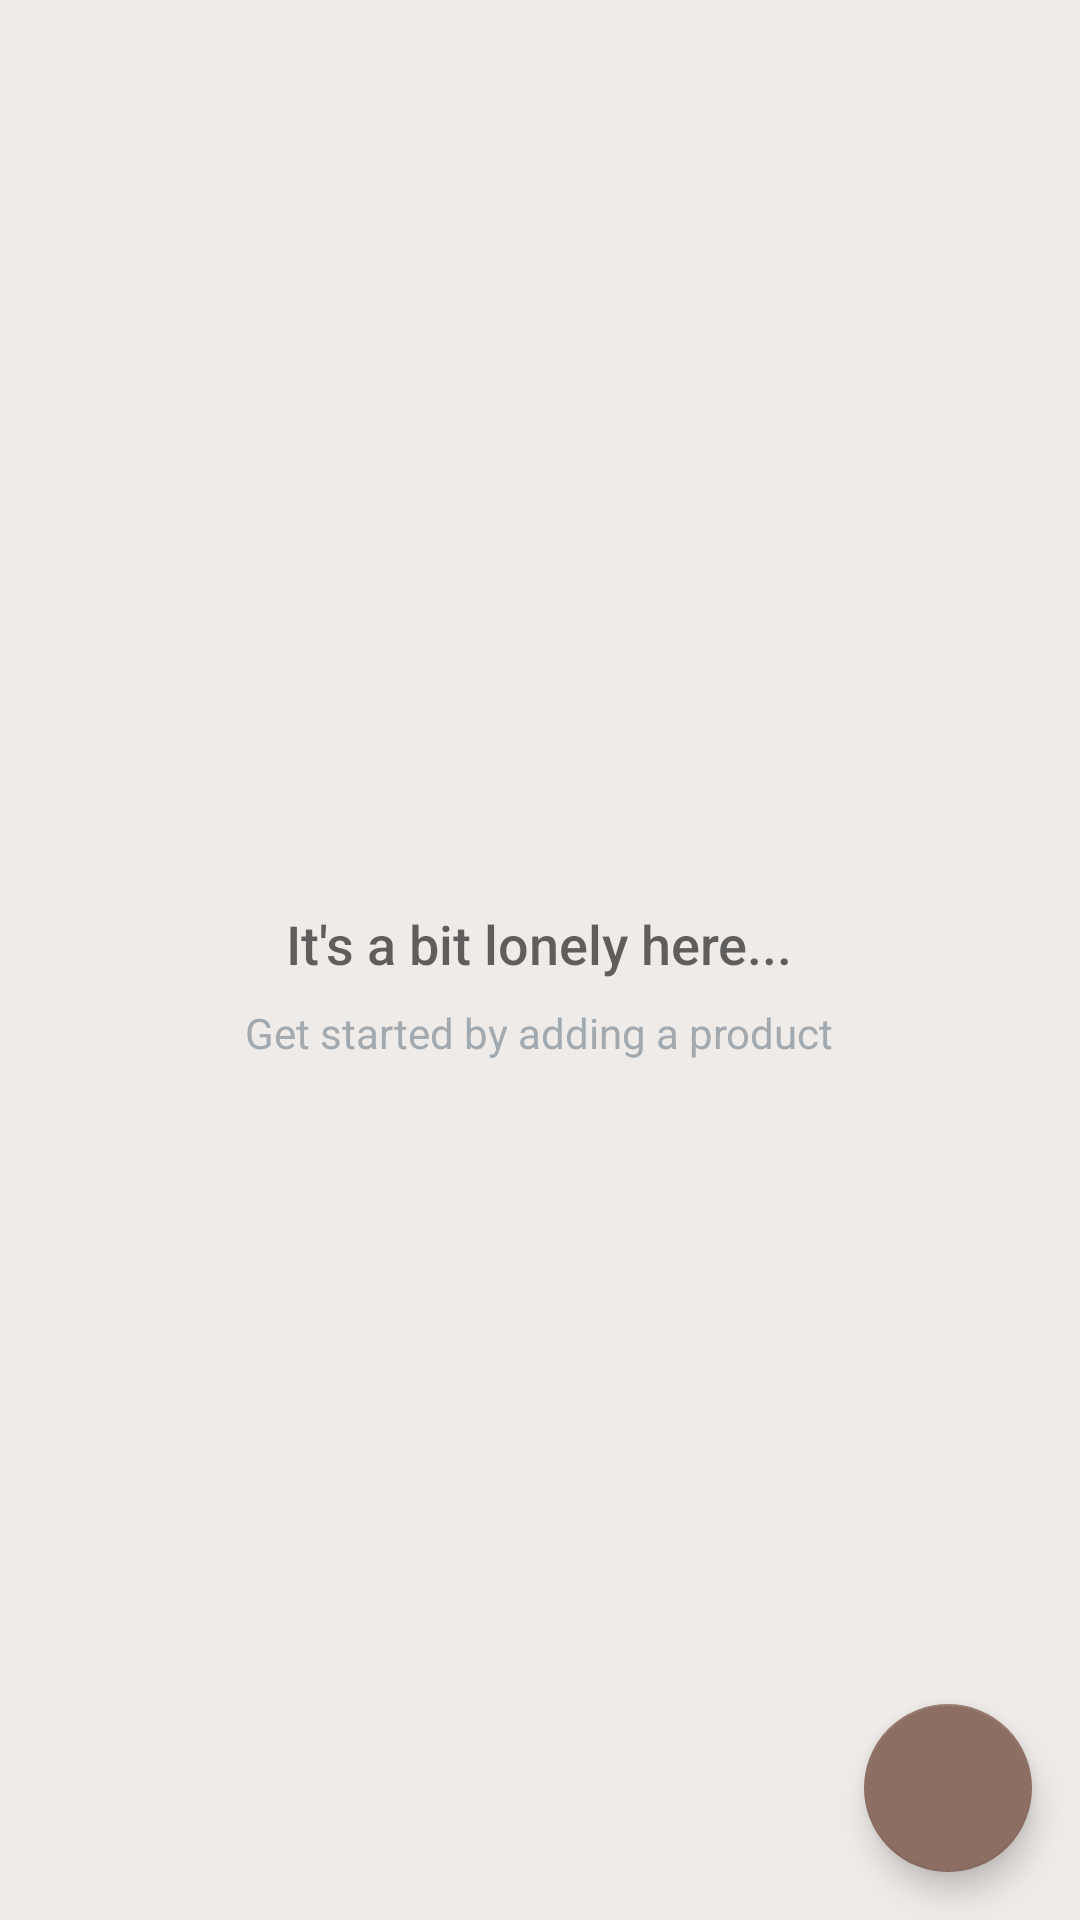

Reconstruct the res/layout file that produces this screen, plus the resources it refers to.
<!-- AndroidManifest.xml: application theme AppTheme -->
<!-- res/layout/activity_catalog.xml -->
<?xml version="1.0" encoding="utf-8"?>
<RelativeLayout
    xmlns:android="http://schemas.android.com/apk/res/android"
    xmlns:tools="http://schemas.android.com/tools"
    android:layout_width="match_parent"
    android:layout_height="match_parent"
    android:background="@color/catalogBackground"
    tools:context=".CatalogActivity">

    <ListView
        android:id="@+id/list"
        android:layout_width="match_parent"
        android:layout_height="match_parent"
        android:padding="@dimen/activity_margin"/>

    
    <RelativeLayout
        android:id="@+id/empty_view"
        android:layout_width="wrap_content"
        android:layout_height="wrap_content"
        android:layout_centerInParent="true">

        <ImageView
            android:id="@+id/empty_shelter_image"
            android:layout_width="wrap_content"
            android:layout_height="wrap_content"
            android:layout_centerHorizontal="true"
            android:src="@drawable/ic_android"/>

        <TextView
            android:id="@+id/empty_title_text"
            android:layout_width="wrap_content"
            android:layout_height="wrap_content"
            android:layout_below="@+id/empty_shelter_image"
            android:layout_centerHorizontal="true"
            android:fontFamily="sans-serif-medium"
            android:paddingTop="@dimen/activity_margin"
            android:text="@string/empty_view_title_text"
            android:textAppearance="?android:textAppearanceMedium"/>

        <TextView
            android:id="@+id/empty_subtitle_text"
            android:layout_width="wrap_content"
            android:layout_height="wrap_content"
            android:layout_below="@+id/empty_title_text"
            android:layout_centerHorizontal="true"
            android:fontFamily="sans-serif"
            android:paddingTop="@dimen/paddingTop"
            android:text="@string/empty_view_subtitle_text"
            android:textAppearance="?android:textAppearanceSmall"
            android:textColor="@color/listItemColor"/>
    </RelativeLayout>
    <android.support.design.widget.FloatingActionButton
        android:id="@+id/fab"
        android:layout_width="wrap_content"
        android:layout_height="wrap_content"
        android:layout_alignParentBottom="true"
        android:layout_alignParentRight="true"
        android:layout_alignParentEnd="true"
        android:layout_margin="@dimen/fab_margin"
        android:src="@drawable/ic_add_circle"/>
</RelativeLayout>
<!-- resources referenced by this layout -->
<resources>
  <color name="catalogBackground">#EFEBE9</color>
  <color name="listItemColor">#A2AAB0</color>
  <dimen name="activity_margin">16dp</dimen>
  <dimen name="fab_margin">16dp</dimen>
  <dimen name="paddingTop">8dp</dimen>
  <string name="empty_view_subtitle_text">Get started by adding a product</string>
  <string name="empty_view_title_text">It\'s a bit lonely here...</string>
  <style name="AppTheme" parent="Theme.AppCompat.Light.DarkActionBar">
          <item name="colorPrimary">@color/colorPrimary</item>
          <item name="colorPrimaryDark">@color/colorPrimaryDark</item>
          <item name="colorAccent">@color/colorAccent</item>
      </style>
  <color name="colorPrimary">#8D6E63</color>
  <color name="colorPrimaryDark">#8D6E63</color>
  <color name="colorAccent">#8D6E63</color>
</resources>
